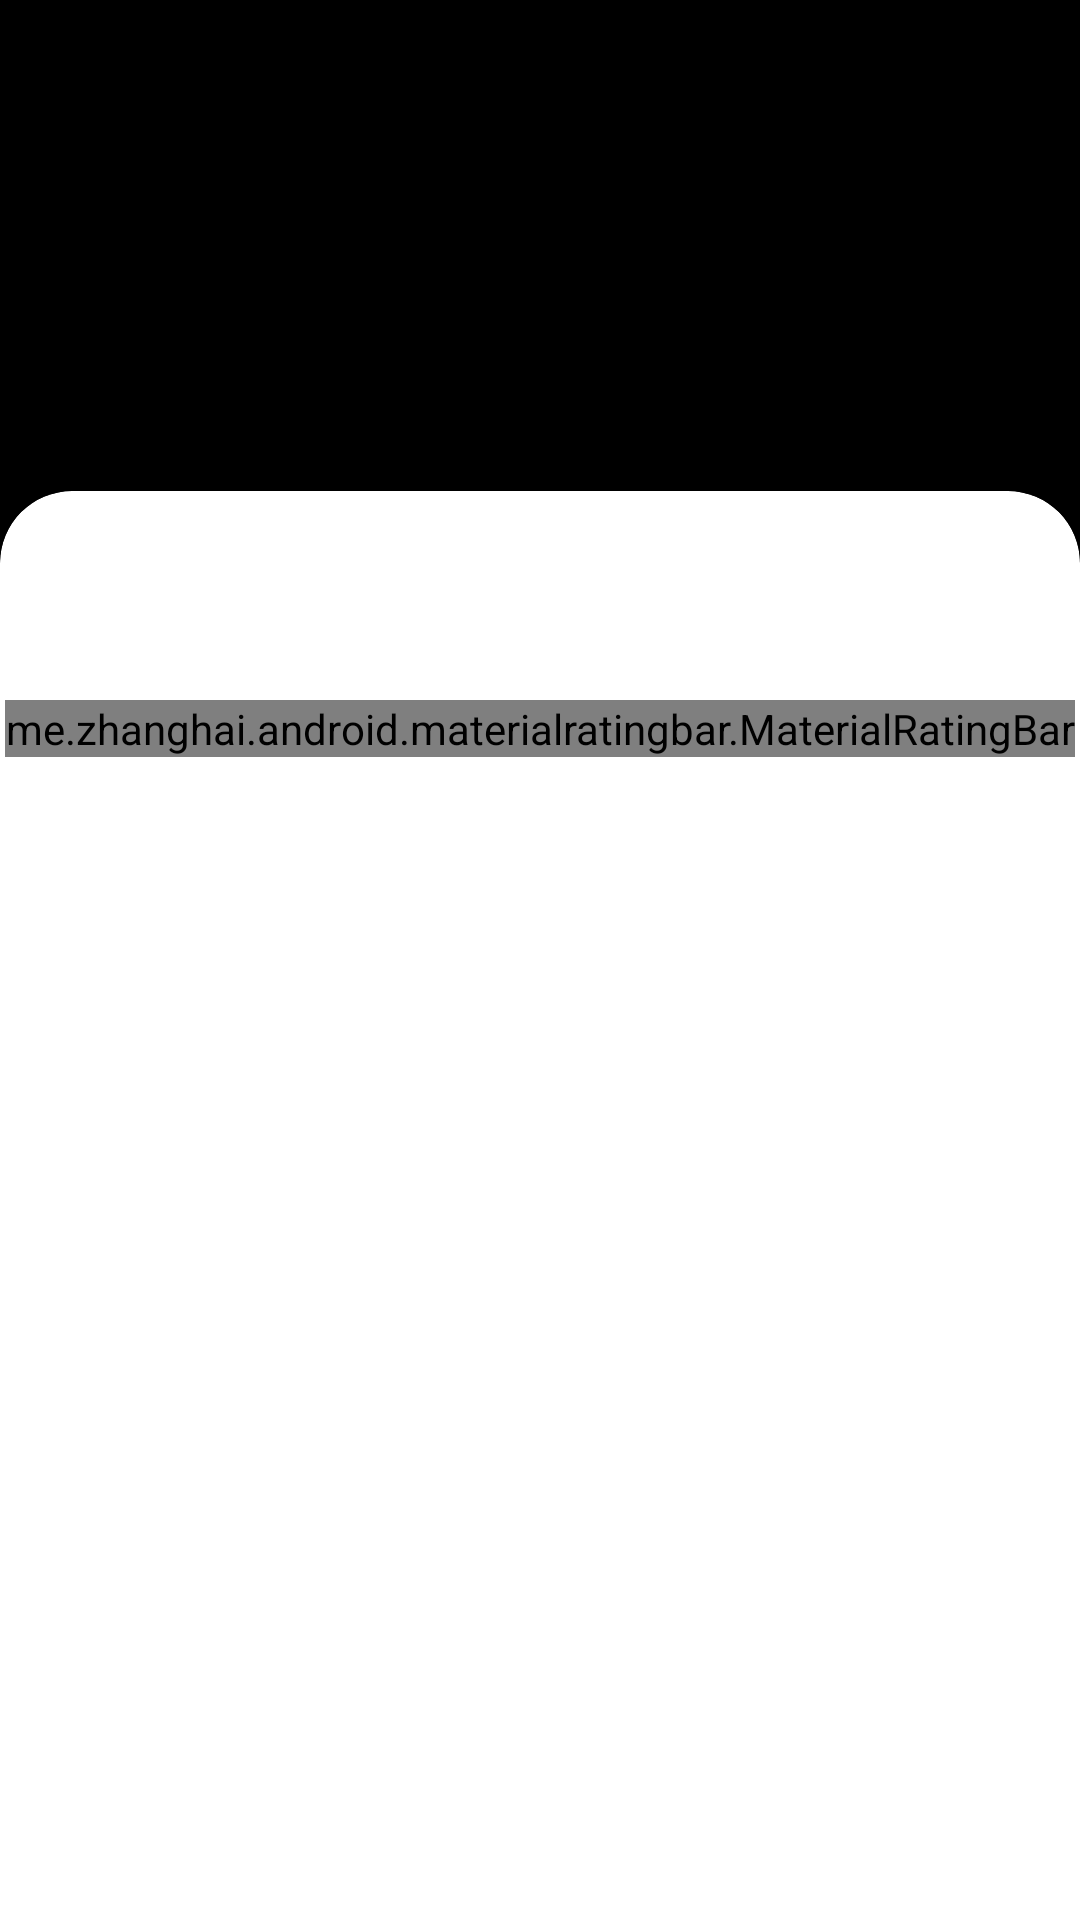

The Android layout XML behind this screen, and the referenced resources:
<!-- AndroidManifest.xml: application theme AppTheme -->
<!-- res/layout/fragment_movie_details.xml -->
<androidx.constraintlayout.widget.ConstraintLayout xmlns:android="http://schemas.android.com/apk/res/android"
    xmlns:app="http://schemas.android.com/apk/res-auto"
    xmlns:tools="http://schemas.android.com/tools"
    android:layout_width="match_parent"
    android:layout_height="match_parent"
    android:background="@color/black"
    tools:context="com.zebrostudio.movied.screens.fragments.MovieDetailsFragment">

    <androidx.cardview.widget.CardView
        android:id="@+id/previousMoviePosterCard"
        android:layout_width="150dp"
        android:layout_height="wrap_content"
        android:layout_marginTop="16dp"
        android:layout_marginEnd="24dp"
        app:cardCornerRadius="24dp"
        app:layout_constraintEnd_toEndOf="@id/mainMoviePosterCard"
        app:layout_constraintStart_toStartOf="parent"
        app:layout_constraintTop_toTopOf="parent">

        <ImageView
            android:id="@+id/previousMoviePoster"
            android:layout_width="match_parent"
            android:layout_height="wrap_content" />

    </androidx.cardview.widget.CardView>


    <androidx.cardview.widget.CardView
        android:id="@+id/successorMoviePosterCard"
        android:layout_width="150dp"
        android:layout_height="wrap_content"
        android:layout_marginStart="24dp"
        android:layout_marginTop="16dp"
        app:cardCornerRadius="24dp"
        app:layout_constraintEnd_toEndOf="parent"
        app:layout_constraintStart_toStartOf="@id/mainMoviePosterCard"
        app:layout_constraintTop_toTopOf="parent">

        <ImageView
            android:id="@+id/successorMoviePoster"
            android:layout_width="match_parent"
            android:layout_height="wrap_content" />

    </androidx.cardview.widget.CardView>

    <View
        android:layout_width="match_parent"
        android:layout_height="match_parent"
        android:background="@color/blackTransparent" />

    <androidx.cardview.widget.CardView
        android:id="@+id/mainMoviePosterCard"
        android:layout_width="150dp"
        android:layout_height="wrap_content"
        app:cardCornerRadius="24dp"
        app:layout_constraintEnd_toEndOf="parent"
        app:layout_constraintStart_toStartOf="parent"
        app:layout_constraintTop_toTopOf="parent">

        <ImageView
            android:id="@+id/mainMoviePoster"
            android:layout_width="match_parent"
            android:layout_height="wrap_content" />

    </androidx.cardview.widget.CardView>

    <androidx.cardview.widget.CardView
        android:id="@+id/movieCard"
        android:layout_width="match_parent"
        android:layout_height="500dp"
        android:layout_marginBottom="-24dp"
        android:clickable="true"
        android:clipChildren="true"
        android:focusable="true"
        android:foreground="?attr/selectableItemBackground"
        android:transitionName="movie"
        app:cardCornerRadius="24dp"
        app:layout_constraintBottom_toBottomOf="parent"
        app:layout_constraintEnd_toEndOf="parent"
        app:layout_constraintStart_toStartOf="parent"
        app:layout_constraintTop_toTopOf="parent"
        app:layout_constraintVertical_bias="1.0">

        <androidx.constraintlayout.widget.ConstraintLayout
            android:layout_width="match_parent"
            android:layout_height="match_parent">

            <TextView
                android:id="@+id/movieTitle"
                android:layout_width="match_parent"
                android:layout_height="wrap_content"
                android:layout_margin="24dp"
                android:textAlignment="center"
                android:textColor="@color/black"
                android:textSize="16sp"
                android:textStyle="bold"
                app:layout_constraintEnd_toEndOf="parent"
                app:layout_constraintStart_toStartOf="parent"
                app:layout_constraintTop_toTopOf="parent" />

            <me.zhanghai.android.materialratingbar.MaterialRatingBar
                android:id="@+id/movieRating"
                style="@style/Widget.MaterialRatingBar.RatingBar"
                android:layout_width="wrap_content"
                android:layout_height="wrap_content"
                android:layout_marginTop="24dp"
                app:layout_constraintEnd_toEndOf="parent"
                app:layout_constraintStart_toStartOf="parent"
                app:layout_constraintTop_toBottomOf="@id/movieTitle"
                app:mrb_fillBackgroundStars="true"
                app:mrb_progressBackgroundTint="@color/gray"
                app:mrb_progressTint="@color/yellow" />

            <TextView
                android:id="@+id/movieReleaseDate"
                android:layout_width="match_parent"
                android:layout_height="wrap_content"
                android:layout_margin="24dp"
                android:ellipsize="end"
                android:maxLines="2"
                android:textAlignment="center"
                android:textColor="@color/black"
                app:layout_constraintEnd_toEndOf="parent"
                app:layout_constraintStart_toStartOf="parent"
                app:layout_constraintTop_toBottomOf="@id/movieRating" />

            <TextView
                android:id="@+id/movieDescription"
                android:layout_width="match_parent"
                android:layout_height="wrap_content"
                android:layout_margin="24dp"
                android:layout_marginTop="24dp"
                android:ellipsize="end"
                android:textAlignment="center"
                android:textColor="@color/black"
                android:layout_marginBottom="24dp"
                app:layout_constraintBottom_toBottomOf="parent"
                app:layout_constraintEnd_toEndOf="parent"
                app:layout_constraintStart_toStartOf="parent"
                app:layout_constraintTop_toBottomOf="@id/movieReleaseDate"
                app:layout_constraintVertical_bias="0.0" />

        </androidx.constraintlayout.widget.ConstraintLayout>

    </androidx.cardview.widget.CardView>

</androidx.constraintlayout.widget.ConstraintLayout>
<!-- resources referenced by this layout -->
<resources>
  <style name="AppTheme" parent="Theme.AppCompat.Light.NoActionBar">
          
          <item name="colorPrimary">@color/colorPrimary</item>
          <item name="colorPrimaryDark">@color/colorPrimaryDark</item>
          <item name="colorAccent">@color/colorAccent</item>
          <item name="colorControlHighlight">@color/white</item>
      </style>
  <color name="colorPrimary">#6200EE</color>
  <color name="colorPrimaryDark">#3700B3</color>
  <color name="colorAccent">#03DAC5</color>
  <!-- not gathered from this repository: default colours our renderer supplied (Android Studio template values) -->
  <color name="black">#FF000000</color>
  <color name="white">#FFFFFFFF</color>
</resources>
